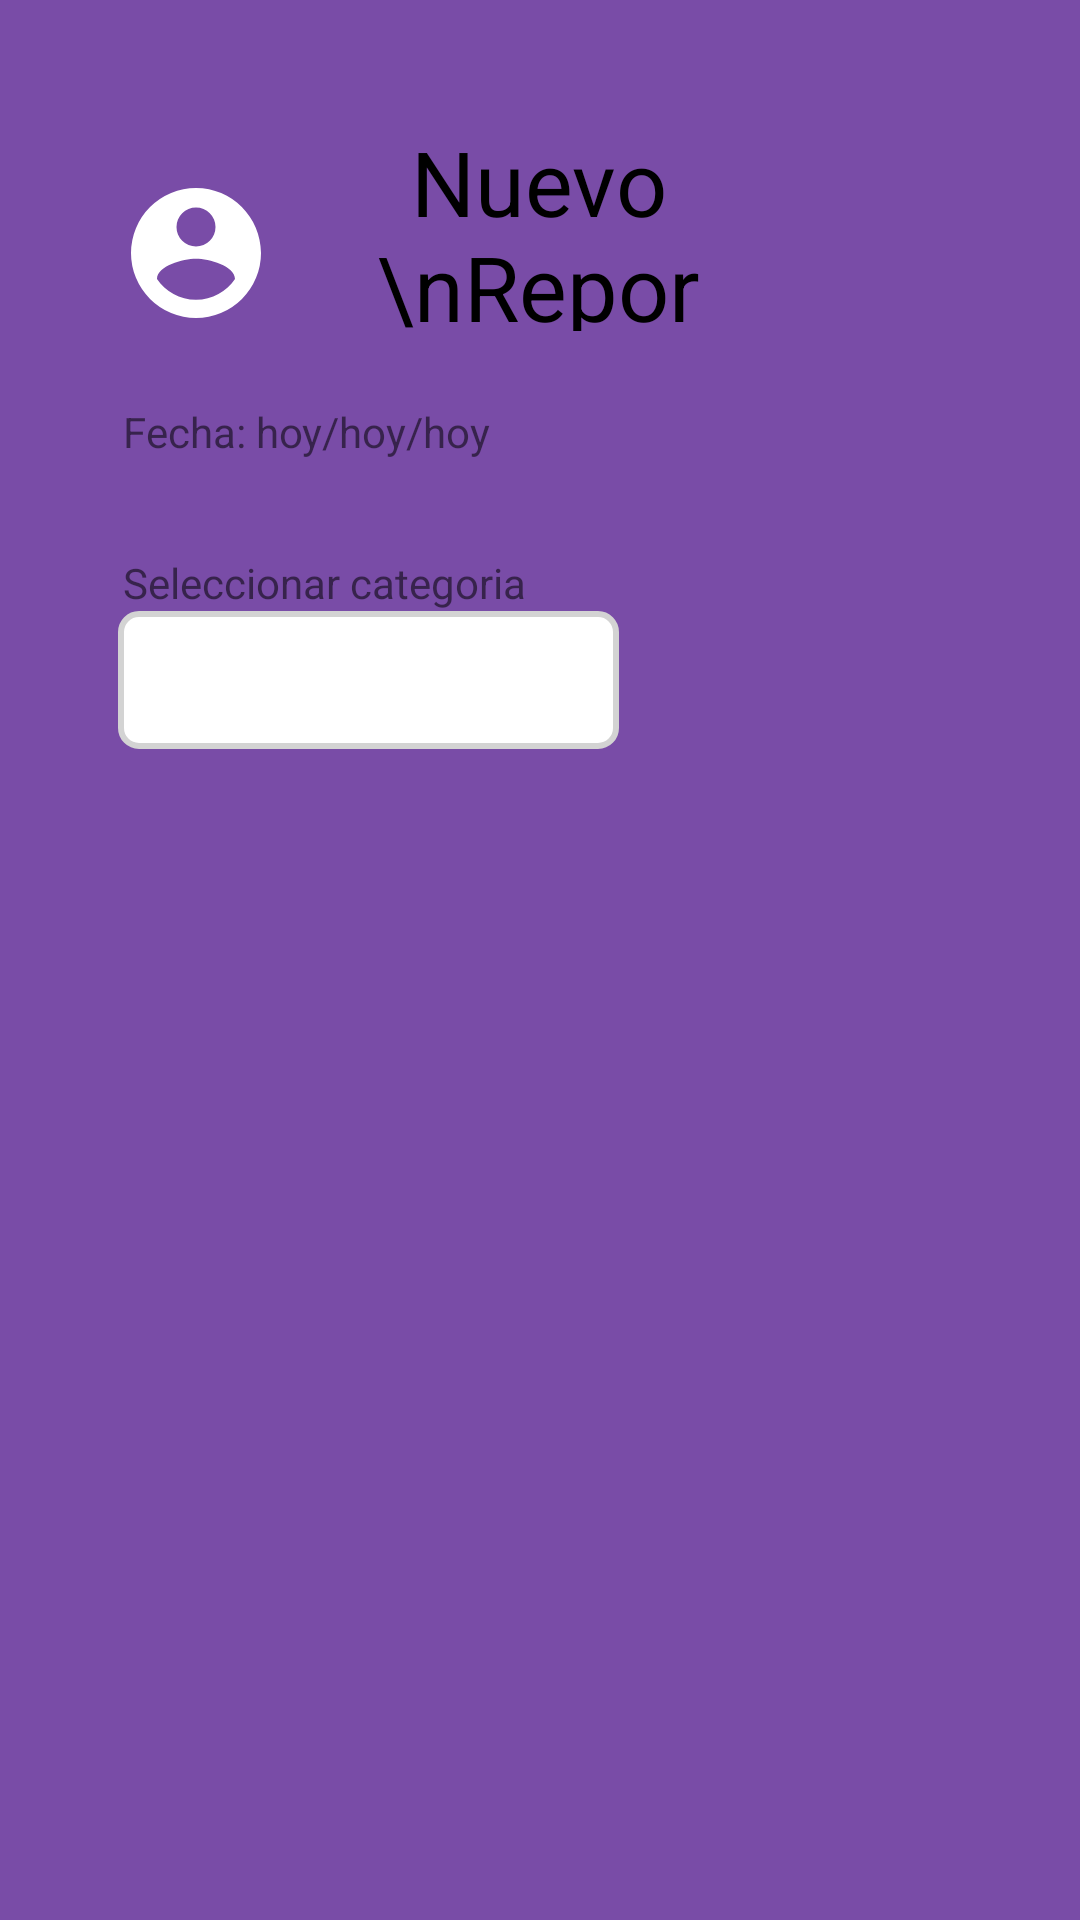

The Android layout XML behind this screen, and the referenced resources:
<!-- AndroidManifest.xml: application theme noKeyboardOnStart -->
<!-- res/layout/activity_nuevo_reporte.xml -->
<?xml version="1.0" encoding="utf-8"?>
<androidx.constraintlayout.widget.ConstraintLayout xmlns:android="http://schemas.android.com/apk/res/android"
    xmlns:app="http://schemas.android.com/apk/res-auto"
    xmlns:tools="http://schemas.android.com/tools"
    android:layout_width="match_parent"
    android:layout_height="match_parent"
    tools:context=".nuevo_reporte"
    android:background="@color/morado_vialidolid"
    >

    

    

    <TextView
        android:id="@+id/textView2"
        android:layout_width="113dp"
        android:layout_height="70dp"
        android:text="Nuevo \nReporte"
        android:textAlignment="center"
        android:textColor="@color/black"
        android:textSize="30dp"
        app:layout_constraintBottom_toBottomOf="parent"
        app:layout_constraintEnd_toEndOf="parent"
        app:layout_constraintHorizontal_bias="0.498"
        app:layout_constraintStart_toStartOf="parent"
        app:layout_constraintTop_toTopOf="parent"
        app:layout_constraintVertical_bias="0.071" />

    <TextView
        android:id="@+id/textView"
        android:layout_width="wrap_content"
        android:layout_height="wrap_content"
        android:layout_marginTop="24dp"
        android:text="Fecha: hoy/hoy/hoy"
        app:layout_constraintEnd_toEndOf="parent"
        app:layout_constraintHorizontal_bias="0.172"
        app:layout_constraintStart_toStartOf="parent"
        app:layout_constraintTop_toBottomOf="@+id/textView2" />

    

    
    <ImageView
        android:id="@+id/imageView"
        android:layout_width="59dp"
        android:layout_height="52dp"
        app:layout_constraintBottom_toTopOf="@+id/textView"
        app:layout_constraintEnd_toStartOf="@+id/textView2"
        app:layout_constraintHorizontal_bias="0.555"
        app:layout_constraintStart_toStartOf="parent"
        app:layout_constraintTop_toTopOf="parent"
        app:layout_constraintVertical_bias="0.707"
        app:srcCompat="@drawable/account_circle" />

    <Spinner
        android:id="@+id/spCategoria"
        android:layout_width="167dp"
        android:layout_height="46dp"
        android:autofillHints="Seleccionar Categoria"
        android:background="@drawable/form_bg"
        app:layout_constraintBottom_toBottomOf="parent"
        app:layout_constraintEnd_toEndOf="parent"
        app:layout_constraintHorizontal_bias="0.204"
        app:layout_constraintStart_toStartOf="parent"
        app:layout_constraintTop_toBottomOf="@+id/textView"
        app:layout_constraintVertical_bias="0.114" />

    <TextView
        android:id="@+id/textView3"
        android:layout_width="wrap_content"
        android:layout_height="wrap_content"
        android:text="Seleccionar categoria"
        app:layout_constraintBottom_toTopOf="@+id/spCategoria"
        app:layout_constraintEnd_toEndOf="parent"
        app:layout_constraintHorizontal_bias="0.181"
        app:layout_constraintStart_toStartOf="parent"
        app:layout_constraintTop_toBottomOf="@+id/textView"
        app:layout_constraintVertical_bias="1.0" />


</androidx.constraintlayout.widget.ConstraintLayout>
<!-- resources referenced by this layout -->
<resources>
  <color name="black">#FF000000</color>
  <color name="morado_vialidolid">#FF794CA7</color>
  <!-- drawable account_circle (drawable) -->
  <vector xmlns:android="http://schemas.android.com/apk/res/android" android:height="24dp" android:width="24dp" android:viewportWidth="24" android:viewportHeight="24"><path android:fillColor="#ffffff" android:pathData="M12,19.2C9.5,19.2 7.29,17.92 6,16C6.03,14 10,12.9 12,12.9C14,12.9 17.97,14 18,16C16.71,17.92 14.5,19.2 12,19.2M12,5A3,3 0 0,1 15,8A3,3 0 0,1 12,11A3,3 0 0,1 9,8A3,3 0 0,1 12,5M12,2A10,10 0 0,0 2,12A10,10 0 0,0 12,22A10,10 0 0,0 22,12C22,6.47 17.5,2 12,2Z" /></vector>
  <!-- drawable form_bg (drawable) -->
  <?xml version="1.0" encoding="utf-8"?>
  <selector xmlns:android="http://schemas.android.com/apk/res/android">
      <item>
          <shape android:shape="rectangle">
              <solid android:color="@color/white"/>
              <corners android:radius="6dp"/>
              <stroke android:color="#d3d3d3 " android:width="2dp"/>
          </shape>
      </item>
  
  </selector>
  <style name="noKeyboardOnStart" parent="Theme.Vialidolid">
          <item name="android:windowSoftInputMode">stateHidden</item>
      </style>
  <color name="white">#FFFFFFFF</color>
  <style name="Theme.Vialidolid" parent="Theme.MaterialComponents.Light.NoActionBar">
          
          <item name="colorPrimary">@color/morado_vialidolid</item>
          <item name="colorPrimaryVariant">@color/morado_vialidolid</item>
          <item name="colorOnPrimary">@color/white</item>
          
          <item name="colorSecondary">@color/teal_200</item>
          <item name="colorSecondaryVariant">@color/teal_700</item>
          <item name="colorOnSecondary">@color/morado_vialidolid</item>
          
          <item name="android:statusBarColor">?attr/colorPrimaryVariant</item>
          <item name="android:navigationBarColor">?attr/colorPrimaryVariant</item>
          
      </style>
  <color name="teal_200">#FF03DAC5</color>
  <color name="teal_700">#FF018786</color>
</resources>
